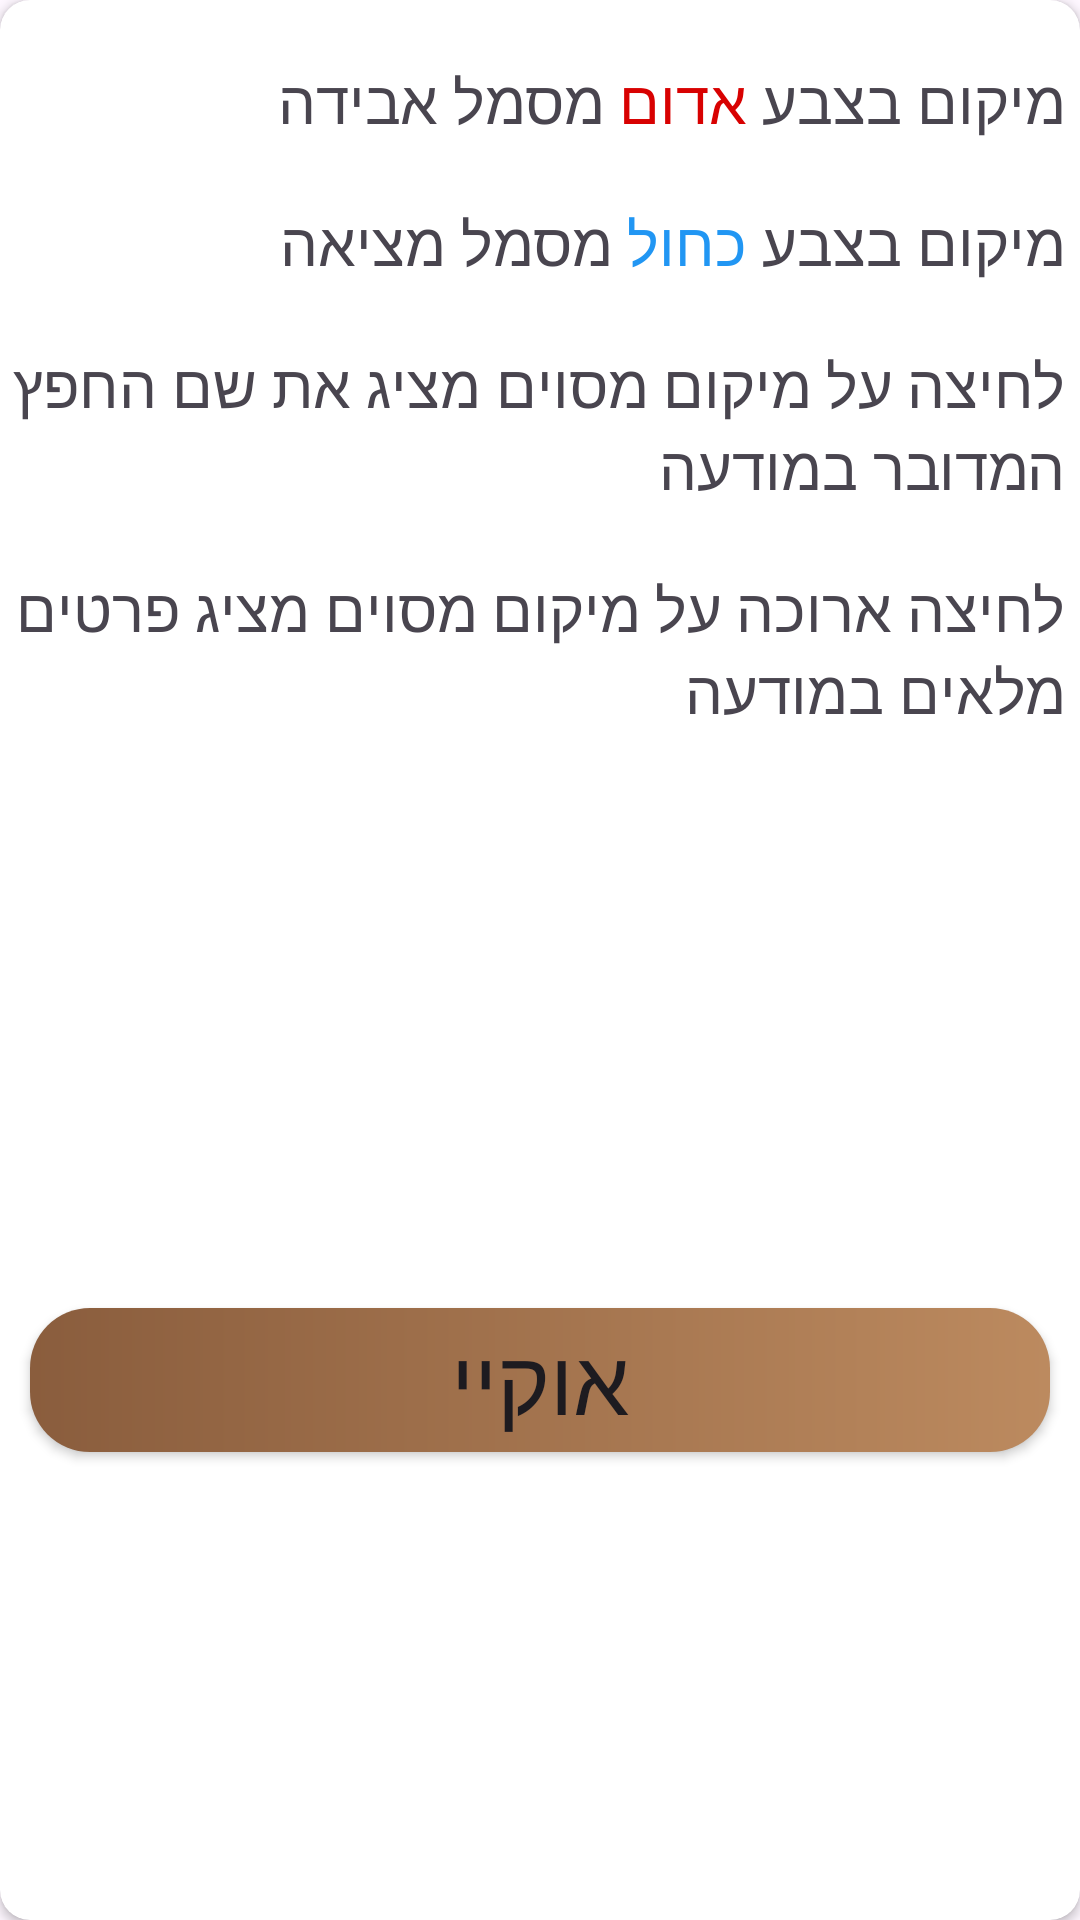

Produce the Android XML layout that renders to this screen, including the resource entries it uses.
<!-- AndroidManifest.xml: application theme Theme.Prealpha -->
<!-- res/layout/details_about_map.xml -->
<?xml version="1.0" encoding="utf-8"?>

<androidx.cardview.widget.CardView xmlns:android="http://schemas.android.com/apk/res/android"
    android:layout_width="match_parent"
    android:layout_height="400dp"
    app:cardCornerRadius="10dp"
    xmlns:app="http://schemas.android.com/apk/res-auto"
    android:orientation="vertical">

    <LinearLayout
        android:layout_width="match_parent"
        android:layout_height="wrap_content"
        android:orientation="vertical"
        android:layout_marginTop="10dp"
        android:layout_marginRight="5dp">

        <LinearLayout
            android:layout_width="wrap_content"
            android:layout_height="wrap_content"
            android:orientation="horizontal"
            android:layout_marginTop="10dp"
            android:layout_gravity="right">

            <TextView
                android:layout_width="wrap_content"
                android:layout_height="wrap_content"
                android:text=" מסמל אבידה"
                android:textSize="20dp"
                android:fontFamily="@font/rubik_bold" />

            <TextView
                android:layout_width="wrap_content"
                android:layout_height="wrap_content"
                android:text="אדום"
                android:textSize="20dp"
                android:textColor="#D80101"
                android:fontFamily="@font/rubik_bold" />

            <TextView
                android:layout_width="wrap_content"
                android:layout_height="wrap_content"
                android:text="מיקום בצבע "
                android:textSize="20dp"
                android:fontFamily="@font/rubik_bold" />

        </LinearLayout>

        <LinearLayout
            android:layout_width="wrap_content"
            android:layout_height="wrap_content"
            android:orientation="horizontal"
            android:layout_marginTop="20dp"
            android:layout_gravity="right">

            <TextView
                android:layout_width="wrap_content"
                android:layout_height="wrap_content"
                android:text=" מסמל מציאה"
                android:textSize="20dp"
                android:fontFamily="@font/rubik_bold" />

            <TextView
                android:layout_width="wrap_content"
                android:layout_height="wrap_content"
                android:text="כחול"
                android:textSize="20dp"
                android:textColor="#2196F3"
                android:fontFamily="@font/rubik_bold" />

            <TextView
                android:layout_width="wrap_content"
                android:layout_height="wrap_content"
                android:text="מיקום בצבע "
                android:textSize="20dp"
                android:fontFamily="@font/rubik_bold" />

        </LinearLayout>

        <TextView
            android:layout_width="wrap_content"
            android:layout_height="wrap_content"
            android:layout_marginTop="20dp"
            android:text="לחיצה על מיקום מסוים מציג את שם החפץ המדובר במודעה"
            android:textSize="20dp"
            android:fontFamily="@font/rubik_bold" />

        <TextView
            android:layout_width="wrap_content"
            android:layout_height="wrap_content"
            android:layout_marginTop="20dp"
            android:text="לחיצה ארוכה על מיקום מסוים מציג פרטים מלאים במודעה"
            android:textSize="20dp"
            android:fontFamily="@font/rubik_bold" />
    </LinearLayout>

    <Button
        android:id="@+id/read_details"
        android:layout_width="match_parent"
        android:layout_height="wrap_content"
        android:layout_gravity="center"
        android:text="אוקיי"
        android:layout_marginTop="140dp"
        android:textSize="30sp"
        android:layout_marginHorizontal="10dp"
        android:fontFamily="@font/rubik_medium"
        android:background="@drawable/custom_button"
        app:backgroundTint="@null"
        />



</androidx.cardview.widget.CardView>
<!-- resources referenced by this layout -->
<resources>
  <!-- drawable custom_button (drawable) -->
  <?xml version="1.0" encoding="utf-8"?>
  
  <shape xmlns:android="http://schemas.android.com/apk/res/android">
      <gradient android:startColor="@color/brown" android:endColor="#bc8a5f" android:type="linear"/>
      <corners android:radius="20dp"/>
  
  </shape>
  <style name="Theme.Prealpha" parent="Base.Theme.Prealpha" />
  <color name="brown">#8A5D3D</color>
  <style name="Base.Theme.Prealpha" parent="Theme.MaterialComponents.Light">
          
      </style>
</resources>
